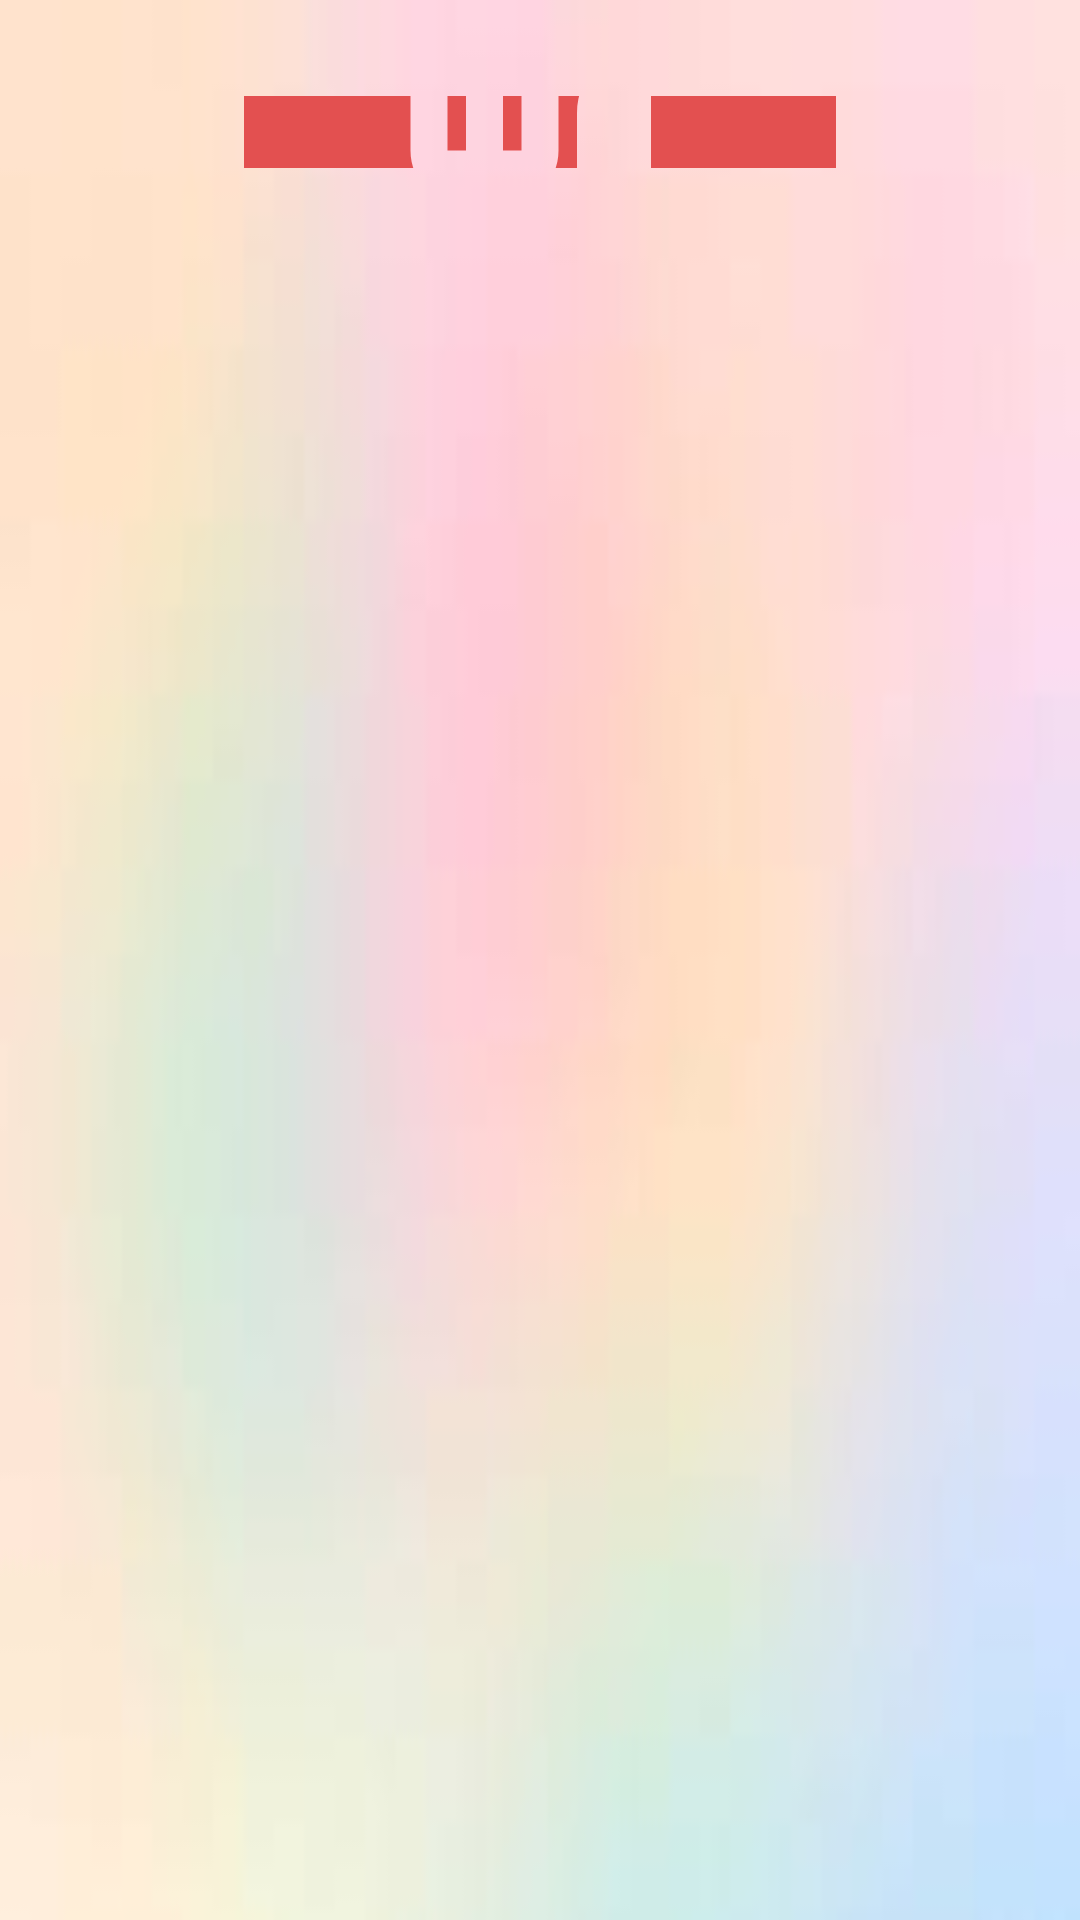

This screen was rendered from an Android layout file. Write that file and the resources it references.
<!-- AndroidManifest.xml: application theme Theme.Nutri_factory -->
<!-- res/layout/activity_normal_weight.xml -->
<?xml version="1.0" encoding="utf-8"?>
<RelativeLayout xmlns:android="http://schemas.android.com/apk/res/android"
    android:layout_width="match_parent"
    android:layout_height="wrap_content"
    xmlns:tools="http://schemas.android.com/tools"
    android:orientation="vertical"
    android:background="@drawable/bk"
    android:padding="16dp"
    tools:context=".NormalWeightActivity"
    tools:ignore="ExtraText">


    <ScrollView
        android:layout_width="match_parent"
        android:layout_height="match_parent">

        <LinearLayout
            android:id="@+id/scrollViewContent"
            android:layout_width="match_parent"
            android:layout_height="match_parent"
            android:orientation="vertical"
            android:padding="16dp">

            <ImageView
                android:id="@+id/imageViewFood"
                android:layout_width="match_parent"
                android:layout_height="match_parent"
                android:src="@drawable/baseline_food_bank"
                android:scaleType="centerCrop"/>

            <TextView
                android:id="@+id/textViewFoodName"
                android:layout_width="match_parent"
                android:layout_height="wrap_content"
                android:textSize="16sp"
                android:textStyle="bold"
                android:layout_marginTop="8dp"/>

            <TextView
                android:id="@+id/textViewFoodQuantity"
                android:layout_width="match_parent"
                android:layout_height="wrap_content"
                android:textSize="14sp"
                android:layout_marginTop="4dp"/>
        </LinearLayout>
    </ScrollView>
</RelativeLayout>
<!-- resources referenced by this layout -->
<resources>
  <!-- drawable baseline_food_bank (drawable) -->
  <vector android:height="24dp" android:tint="#E35050"
      android:viewportHeight="24" android:viewportWidth="24"
      android:width="24dp" xmlns:android="http://schemas.android.com/apk/res/android">
      <path android:fillColor="@android:color/white" android:pathData="M12,3L4,9v12h16V9L12,3zM12.5,12.5c0,0.83 -0.67,1.5 -1.5,1.5v4h-1v-4c-0.83,0 -1.5,-0.67 -1.5,-1.5v-3h1v3H10v-3h1v3h0.5v-3h1V12.5zM15,18h-1v-3.5h-1v-3c0,-1.1 0.9,-2 2,-2V18z"/>
  </vector>
  <!-- drawable bk: jpg bitmap (drawable, 1179 bytes) -->
  <style name="Theme.Nutri_factory" parent="Base.Theme.Nutri_factory" />
  <style name="Base.Theme.Nutri_factory" parent="Theme.Material3.DayNight.NoActionBar">
          
          
      </style>
</resources>
